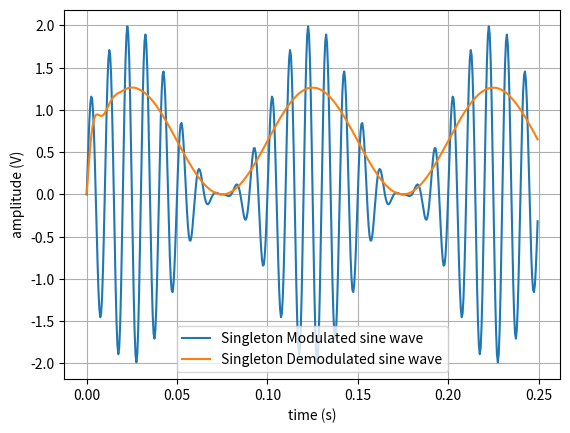

Write the Python code that produced this figure. (Note: this script raises an exception after producing the figure.)
import matplotlib.pyplot as plt
import numpy as np
from scipy.signal import butter, filtfilt, hilbert


def sine_wave(amplitude=1, freq=10, show=False, save=False):
    fs = 2000  # sampling rate
    ts = 1 / fs  # sampling interval
    n = 2 ** 13  # number of fft points, pick power of 2
    t = np.arange(0, n * ts, ts)  # time vector

    carrier_freq = 100
    carrier_amplitude = 1
    carrier = np.sin(2 * np.pi * carrier_freq * t)
    sig = np.sin(2 * np.pi * freq * t)
    m = amplitude / carrier_amplitude
    singleton_modulated = (1 + m * amplitude * sig) * carrier_amplitude * carrier
    suppressed_carried_mod = amplitude * carrier_amplitude * sig * carrier
    single_sideband_mod = hilbert(sig) * np.cos(2 * np.pi * carrier_freq * t) - hilbert(sig) * carrier

    order = 5
    normal_cutoff = freq / carrier_freq

    fnum, fdenom = butter(order, normal_cutoff)
    singleton_demodulated = filtfilt(fnum, fdenom, abs(singleton_modulated))
    suppressed_carried_demod = suppressed_carried_mod * carrier_amplitude * carrier

    fft_freq = np.fft.fftfreq(n, ts)  # python function to get Hz frequency axis

    singleton_modulated_fft = \
        abs(np.fft.fft(singleton_modulated)) / n * 2  # discrete Fourier Transform ( / n * 2 - normalization)
    singleton_demodulated_fft = abs(np.fft.fft(singleton_demodulated)) / n * 2

    suppressed_carried_mod_fft = abs(np.fft.fft(suppressed_carried_mod)) / n * 2
    suppressed_carried_demod_fft = abs(np.fft.fft(suppressed_carried_demod)) / n * 2

    single_sideband_mod_fft = abs(np.fft.fft(single_sideband_mod)) / n * 2

    draw_plot(t, (singleton_modulated, singleton_demodulated),
              ('Singleton Modulated sine wave', 'Singleton Demodulated sine wave'),
              'time (s)', 'amplitude (V)', show, save)
    draw_plot(fft_freq[1:], (singleton_modulated_fft[1:], singleton_demodulated_fft[1:]),
              ('Singleton Modulated sine wave', 'Singleton Demodulated sine wave'),
              'frequency (hz)', 'amplitude (V)', show, save)

    draw_plot(t, (suppressed_carried_mod, suppressed_carried_demod),
              ('Suppressed carrier Modulated sine wave', 'Suppressed carrier Demodulated sine wave'),
              'time (s)', 'amplitude (V)', show, save)
    draw_plot(fft_freq, (suppressed_carried_mod_fft, suppressed_carried_demod_fft),
              ('Suppressed carrier Modulated sine wave', 'Suppressed carrier Demodulated sine wave'),
              'frequency (hz)', 'amplitude (V)', show, save)

    draw_plot(t, (single_sideband_mod,),
              ('Single sideband Modulated sine wave',),
              'time (s)', 'amplitude (V)', show, save)
    draw_plot(fft_freq, (single_sideband_mod_fft,),
              ('Single sideband carrier Modulated sine wave',),
              'frequency (hz)', 'amplitude (V)', show, save)


def draw_plot(x, y, labels, xlabel, ylabel, show=False, save=False):
    size = 500
    plt.figure()
    for i in range(0, len(y)):
        plt.plot(x[:size], y[i][:size], label=labels[i])
    plt.xlabel(xlabel)
    plt.ylabel(ylabel)
    plt.legend()
    plt.grid(True)
    if save:
        plt.savefig('../out/' + labels[0].split(' ')[0] + '_' + xlabel.split(' ')[0] + '.png')
    if show:
        plt.show()


if __name__ == '__main__':
    pic = 0
    sine_wave(show=True, save=True)
